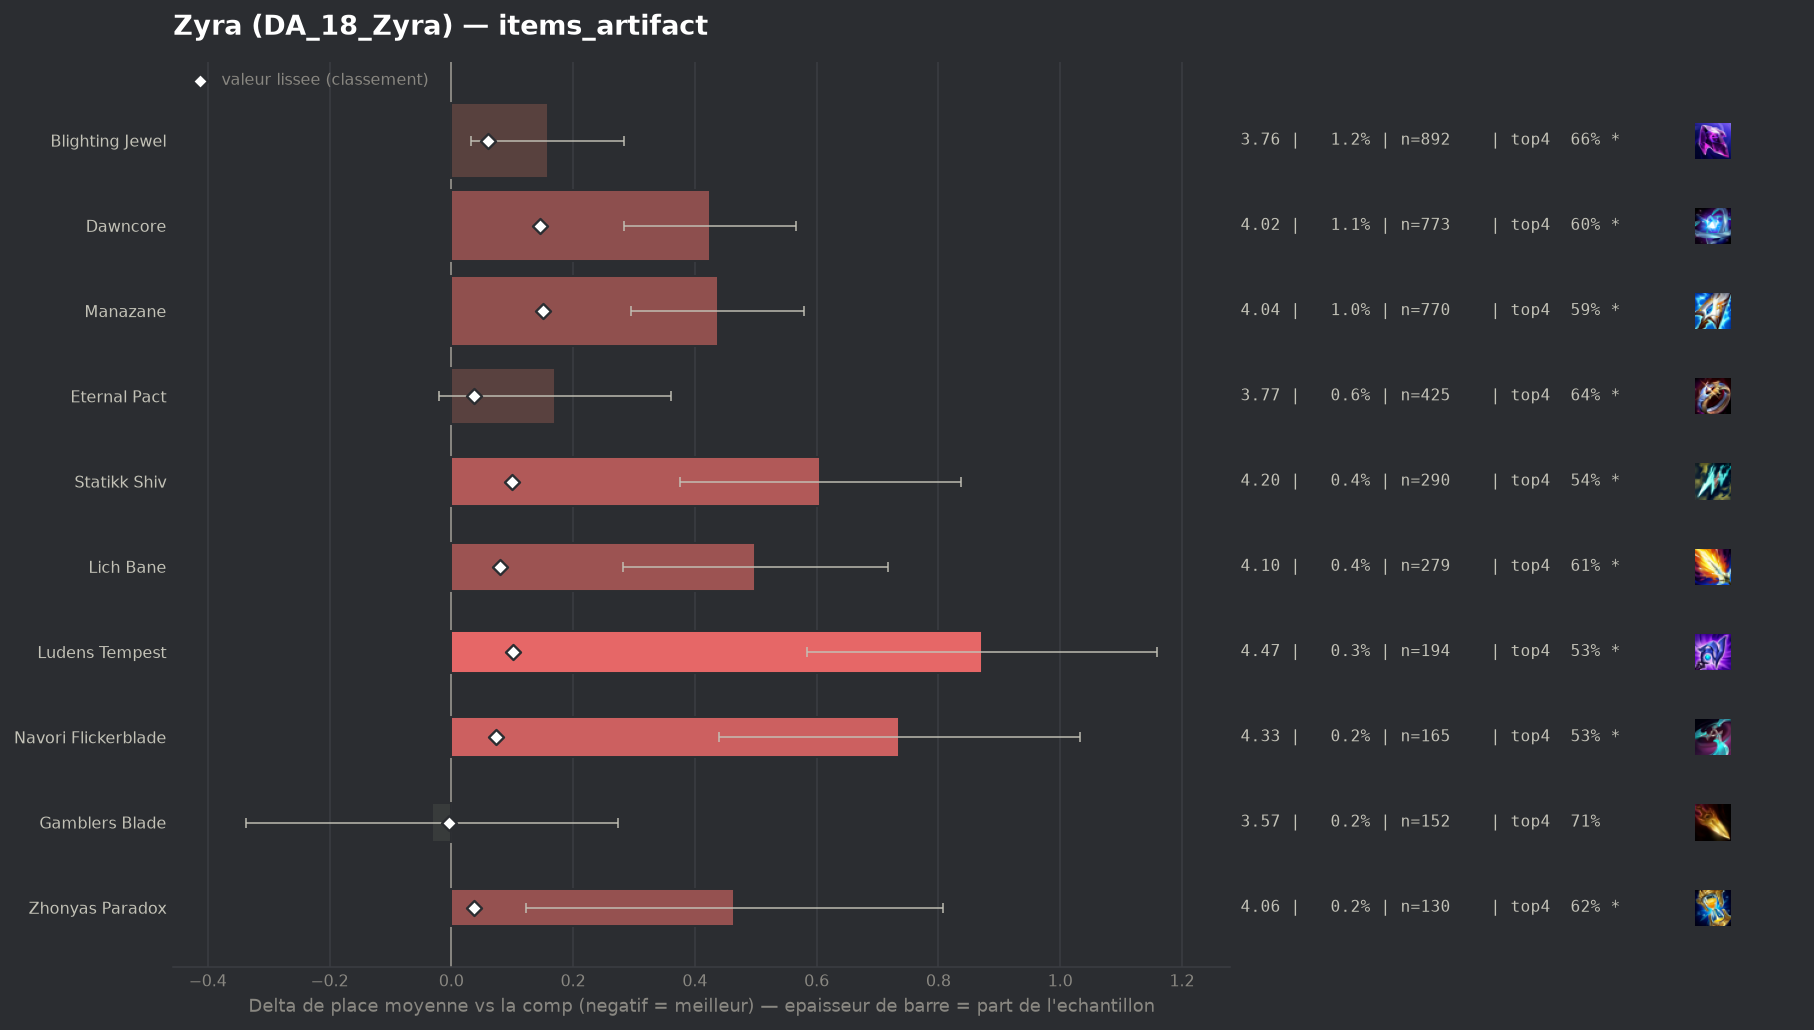

Source data for this figure (header and first rows):
group, label, n, share, avg_place, shrunk_avg, score, d_avg, d_avg_pess, impact, d_top4, win, top2, top4, sd, z, p, significant
populaire, Gamblers Blade, 152, 0.002071, 3.566, 3.594, -0.003, -0.032, 0.0, 0.0, 0.0254, 0.1579, 0.3487, 0.7105, 1.922, -0.2, 0.8395, False
, Wits End, 102, 0.00139, 3.824, 3.612, 0.015, 0.226, 0.0, -0.0, -0.0479, 0.1275, 0.2549, 0.6373, 1.828, 1.25, 0.2119, False
, Artifact Talisman Of Ascension, 52, 0.0007084, 4.173, 3.617, 0.02, 0.576, 0.091, -0.0, -0.1082, 0.0962, 0.1731, 0.5769, 1.784, 2.33, 0.02, True
, Infinity Force, 44, 0.0005994, 4.455, 3.622, 0.025, 0.857, 0.271, -0.0, -0.117, 0.0682, 0.1818, 0.5682, 1.982, 2.87, 0.00414, True
, Mittens, 40, 0.000545, 4.6, 3.624, 0.027, 1.003, 0.518, -0.0, -0.1352, 0.0, 0.075, 0.55, 1.562, 4.06, 5e-05, True
, Seekers Armguard, 108, 0.001471, 4.056, 3.629, 0.031, 0.458, 0.123, -0.0, -0.0926, 0.1019, 0.2222, 0.5926, 1.773, 2.68, 0.00731, True
populaire, Eternal Pact, 425, 0.00579, 3.767, 3.635, 0.038, 0.17, 0.0, -0.0002, -0.0452, 0.1624, 0.3082, 0.64, 1.998, 1.75, 0.08081, True
populaire, Zhonyas Paradox, 130, 0.001771, 4.062, 3.635, 0.038, 0.464, 0.122, -0.0001, -0.0621, 0.0846, 0.2692, 0.6231, 1.991, 2.66, 0.00793, True
populaire, Blighting Jewel, 892, 0.01215, 3.756, 3.657, 0.06, 0.158, 0.033, -0.0007, -0.0293, 0.1334, 0.2926, 0.6558, 1.901, 2.47, 0.01351, True
populaire, Navori Flickerblade, 165, 0.002248, 4.333, 3.672, 0.074, 0.736, 0.439, -0.0002, -0.1579, 0.0727, 0.2121, 0.5273, 1.946, 4.85, 0.0, True
populaire, Lich Bane, 279, 0.003801, 4.097, 3.677, 0.08, 0.499, 0.282, -0.0003, -0.0794, 0.086, 0.2115, 0.6057, 1.85, 4.5, 1e-05, True
populaire, Statikk Shiv, 290, 0.003951, 4.203, 3.697, 0.1, 0.606, 0.376, -0.0004, -0.1403, 0.1, 0.2483, 0.5448, 1.999, 5.15, 0.0, True
populaire, Ludens Tempest, 194, 0.002643, 4.469, 3.699, 0.102, 0.872, 0.584, -0.0003, -0.1594, 0.0825, 0.201, 0.5258, 2.041, 5.94, 0.0, True
populaire, Dawncore, 773, 0.01053, 4.022, 3.744, 0.146, 0.425, 0.283, -0.0015, -0.0823, 0.1035, 0.26, 0.6028, 1.998, 5.88, 0.0, True
populaire, Manazane, 770, 0.01049, 4.035, 3.748, 0.151, 0.438, 0.295, -0.0016, -0.093, 0.1104, 0.2727, 0.5922, 2.01, 6.01, 0.0, True
